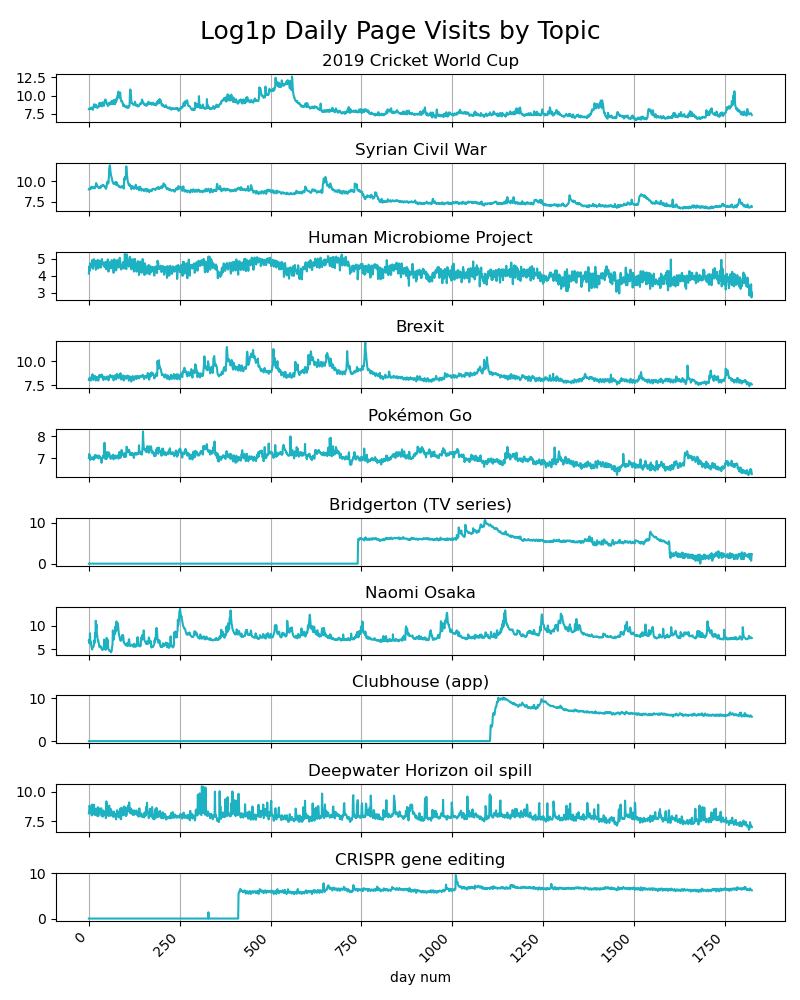

Data behind this chart, as committed beside it:
topic, epoch, log1p_num_page_visits
2019 Cricket World Cup, 0, 8.134
2019 Cricket World Cup, 1, 8.223
2019 Cricket World Cup, 2, 8.165
2019 Cricket World Cup, 3, 8.119
2019 Cricket World Cup, 4, 8.256
2019 Cricket World Cup, 5, 8.246
2019 Cricket World Cup, 6, 8.176
2019 Cricket World Cup, 7, 8.343
2019 Cricket World Cup, 8, 8.341
2019 Cricket World Cup, 9, 8.159
2019 Cricket World Cup, 10, 8.132
2019 Cricket World Cup, 11, 8.037
2019 Cricket World Cup, 12, 8.360
2019 Cricket World Cup, 13, 8.498
2019 Cricket World Cup, 14, 8.796
2019 Cricket World Cup, 15, 8.635
2019 Cricket World Cup, 16, 8.586
2019 Cricket World Cup, 17, 8.383
2019 Cricket World Cup, 18, 8.756
2019 Cricket World Cup, 19, 8.464
2019 Cricket World Cup, 20, 8.690
2019 Cricket World Cup, 21, 8.425
2019 Cricket World Cup, 22, 8.345
2019 Cricket World Cup, 23, 8.361
2019 Cricket World Cup, 24, 8.317
2019 Cricket World Cup, 25, 8.451
2019 Cricket World Cup, 26, 8.423
2019 Cricket World Cup, 27, 8.617
2019 Cricket World Cup, 28, 8.493
2019 Cricket World Cup, 29, 8.965
2019 Cricket World Cup, 30, 8.773
2019 Cricket World Cup, 31, 9.009
2019 Cricket World Cup, 32, 8.546
2019 Cricket World Cup, 33, 8.924
2019 Cricket World Cup, 34, 8.937
2019 Cricket World Cup, 35, 8.685
2019 Cricket World Cup, 36, 8.517
2019 Cricket World Cup, 37, 8.957
2019 Cricket World Cup, 38, 9.068
2019 Cricket World Cup, 39, 8.816
2019 Cricket World Cup, 40, 8.994
2019 Cricket World Cup, 41, 8.595
2019 Cricket World Cup, 42, 8.614
2019 Cricket World Cup, 43, 9.000
2019 Cricket World Cup, 44, 9.328
2019 Cricket World Cup, 45, 9.463
2019 Cricket World Cup, 46, 9.439
2019 Cricket World Cup, 47, 9.145
2019 Cricket World Cup, 48, 9.178
2019 Cricket World Cup, 49, 8.957
2019 Cricket World Cup, 50, 8.843
2019 Cricket World Cup, 51, 8.846
2019 Cricket World Cup, 52, 8.571
2019 Cricket World Cup, 53, 8.598
2019 Cricket World Cup, 54, 8.872
2019 Cricket World Cup, 55, 8.894
2019 Cricket World Cup, 56, 8.833
2019 Cricket World Cup, 57, 9.028
2019 Cricket World Cup, 58, 8.760
2019 Cricket World Cup, 59, 8.883
... 91,240 more rows
